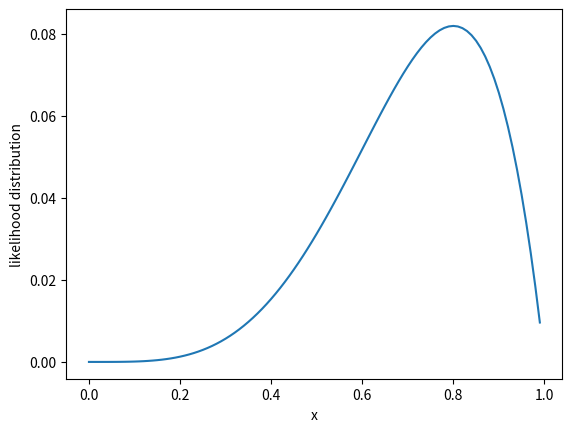

Source code (Python):
# -*- coding: utf-8 -*-
"""
Created on Sun Feb 18 19:08:33 2018

[redacted]
"""

import numpy as np
import matplotlib.pyplot as plt

y = np.arange(0,1,0.01)
p = 4 #number of heads
q = 1 #number of tails
j = []
#calculating the likelihood.. theta^#heads*(1-theta)^#tails
for i in range(len(y)):
    t = pow(y[i],p)
    l = pow((1-y[i]),q)
    r = t*l
    j.append(r)
plt.plot(y,j)
plt.xlabel("x")
plt.ylabel("likelihood distribution")
plt.show()